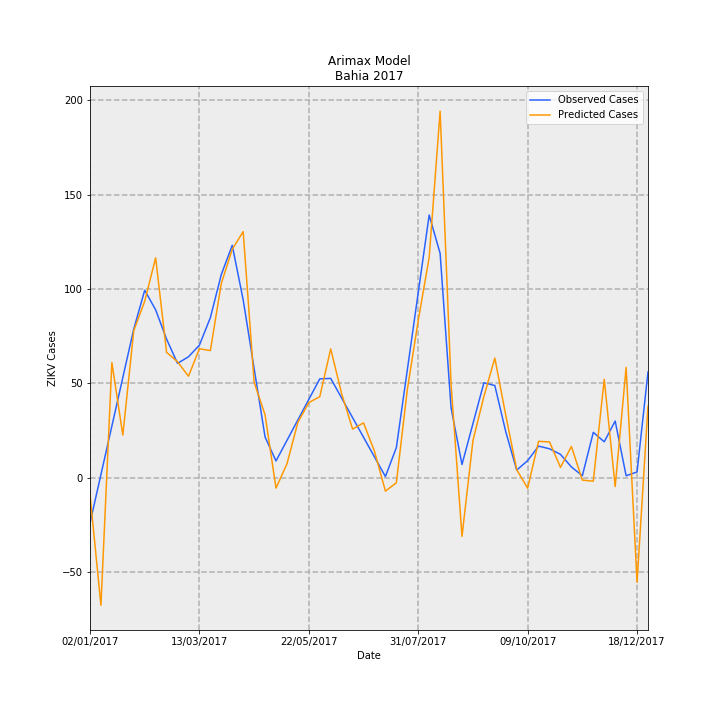

Values plotted in this chart, from the file beside it:
Date, predictions_incidence, observed_incidence, Predicted Cases, Observed Cases, error
02/01/2017, -0.05903, -0.1568, -9.058, -24.06, 15
09/01/2017, -0.4409, 0.01074, -67.66, 1.648, -69.31
16/01/2017, 0.3974, 0.1783, 60.97, 27.35, 33.62
23/01/2017, 0.1469, 0.3458, 22.55, 53.06, -30.51
30/01/2017, 0.5077, 0.5133, 77.91, 78.76, -0.855
06/02/2017, 0.6094, 0.6472, 93.51, 99.31, -5.8
13/02/2017, 0.7593, 0.5795, 116.5, 88.93, 27.58
20/02/2017, 0.4328, 0.4783, 66.42, 73.39, -6.972
27/02/2017, 0.4002, 0.3947, 61.41, 60.57, 0.8388
06/03/2017, 0.3502, 0.4174, 53.74, 64.04, -10.3
13/03/2017, 0.4452, 0.4577, 68.31, 70.23, -1.922
20/03/2017, 0.4388, 0.5524, 67.33, 84.77, -17.44
27/03/2017, 0.6705, 0.7016, 102.9, 107.7, -4.77
03/04/2017, 0.7887, 0.8025, 121, 123.1, -2.108
10/04/2017, 0.8498, 0.614, 130.4, 94.21, 36.18
17/04/2017, 0.3296, 0.3772, 50.57, 57.89, -7.313
24/04/2017, 0.217, 0.1405, 33.29, 21.56, 11.73
01/05/2017, -0.03608, 0.05759, -5.536, 8.837, -14.37
08/05/2017, 0.04746, 0.1285, 7.283, 19.72, -12.43
15/05/2017, 0.1908, 0.1994, 29.28, 30.6, -1.314
22/05/2017, 0.2593, 0.2703, 39.79, 41.47, -1.682
29/05/2017, 0.2796, 0.3412, 42.9, 52.35, -9.456
05/06/2017, 0.4447, 0.3427, 68.23, 52.59, 15.64
12/06/2017, 0.2899, 0.275, 44.48, 42.19, 2.292
19/06/2017, 0.1677, 0.2072, 25.73, 31.79, -6.062
26/06/2017, 0.1892, 0.1394, 29.03, 21.39, 7.643
03/07/2017, 0.09112, 0.07161, 13.98, 10.99, 2.993
10/07/2017, -0.04662, 0.003831, -7.154, 0.5878, -7.742
17/07/2017, -0.01779, 0.1038, -2.73, 15.93, -18.66
24/07/2017, 0.3034, 0.3715, 46.55, 57.01, -10.46
31/07/2017, 0.5428, 0.6393, 83.29, 98.09, -14.8
07/08/2017, 0.7607, 0.907, 116.7, 139.2, -22.46
14/08/2017, 1.266, 0.7744, 194.3, 118.8, 75.44
21/08/2017, 0.3225, 0.2414, 49.49, 37.04, 12.45
28/08/2017, -0.2029, 0.04539, -31.13, 6.965, -38.1
04/09/2017, 0.1279, 0.1865, 19.62, 28.61, -8.991
11/09/2017, 0.28, 0.3275, 42.97, 50.26, -7.294
18/09/2017, 0.4131, 0.3182, 63.39, 48.82, 14.57
25/09/2017, 0.2155, 0.1584, 33.07, 24.3, 8.766
02/10/2017, 0.02725, 0.02607, 4.182, 4.0, 0.1821
09/10/2017, -0.03639, 0.0587, -5.584, 9.008, -14.59
16/10/2017, 0.1254, 0.1089, 19.25, 16.71, 2.536
23/10/2017, 0.1232, 0.09959, 18.91, 15.28, 3.627
30/10/2017, 0.03545, 0.08035, 5.44, 12.33, -6.888
06/11/2017, 0.1077, 0.03696, 16.53, 5.671, 10.86
13/11/2017, -0.00857, 0.006517, -1.315, 1.0, -2.315
20/11/2017, -0.01219, 0.1564, -1.871, 24.0, -25.87
27/11/2017, 0.3397, 0.1238, 52.13, 19.0, 33.13
04/12/2017, -0.03078, 0.1955, -4.723, 30, -34.72
11/12/2017, 0.3809, 0.006517, 58.44, 1.0, 57.44
18/12/2017, -0.3614, 0.01955, -55.46, 3.0, -58.46
25/12/2017, 0.2467, 0.365, 37.86, 56.0, -18.14
